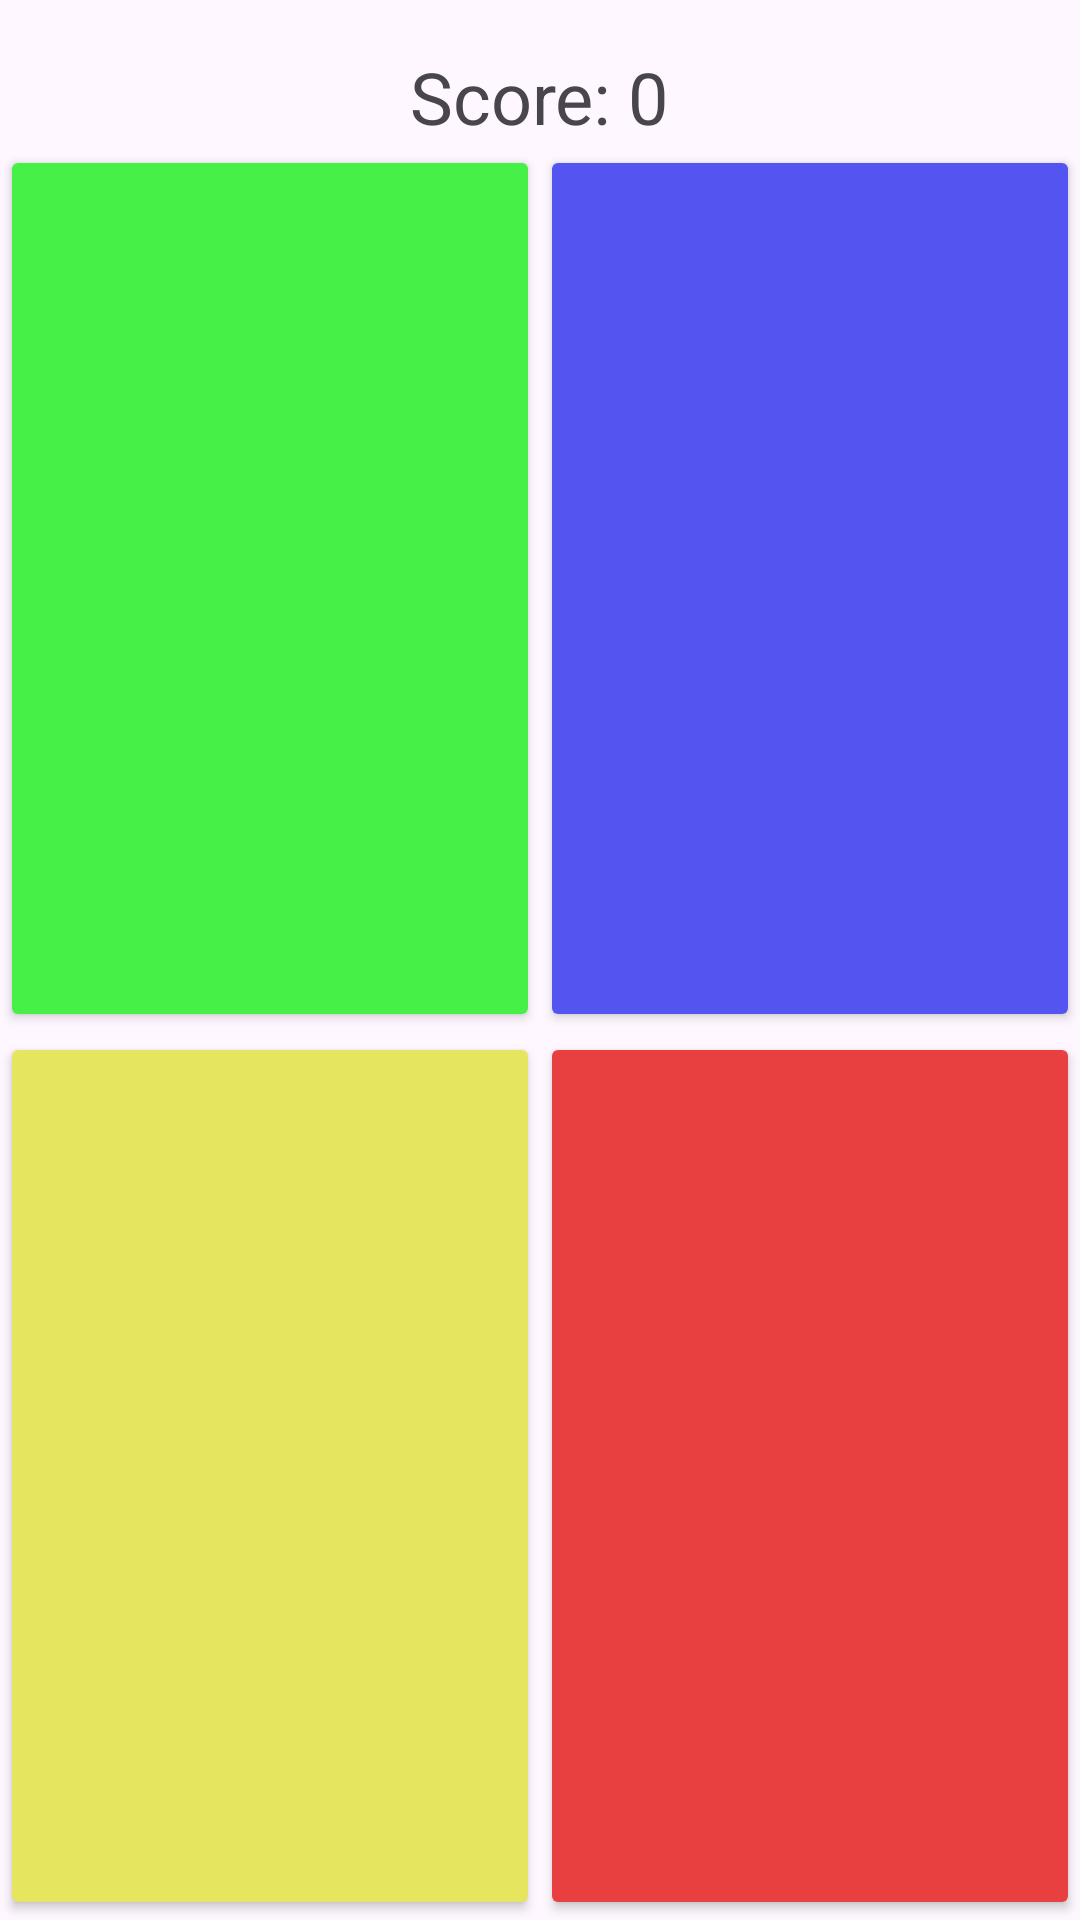

Android layout source for this screen:
<!-- AndroidManifest.xml: application theme Theme.SequenceGame2024 -->
<!-- res/layout/activity_touch_sequence_game.xml -->
<?xml version="1.0" encoding="UTF-8" ?>
<RelativeLayout xmlns:android="http://schemas.android.com/apk/res/android"
    android:layout_width="match_parent"
    android:layout_height="match_parent">

    
    <TextView
        android:id="@+id/tvScore"
        android:layout_width="wrap_content"
        android:layout_height="wrap_content"
        android:text="Score: 0"
        android:textSize="24sp"
        android:layout_centerHorizontal="true"
        android:layout_alignParentTop="true"
        android:layout_marginTop="16dp"/>

    
    <GridLayout
        android:id="@+id/glGameArea"
        android:layout_width="match_parent"
        android:layout_height="match_parent"
        android:layout_below="@+id/tvScore"
        android:rowCount="2"
        android:columnCount="2">

        
        <Button
            android:id="@+id/btnGreen"
            android:layout_width="0dp"
            android:layout_height="0dp"
            android:layout_row="0"
            android:layout_column="0"
            android:layout_columnWeight="1"
            android:layout_rowWeight="1"
            android:backgroundTint="@color/green"
            android:textStyle="bold"
            android:textColor="#000000"/>

        
        <Button
            android:id="@+id/btnBlue"
            android:layout_width="0dp"
            android:layout_height="0dp"
            android:layout_row="0"
            android:layout_column="1"
            android:layout_columnWeight="1"
            android:layout_rowWeight="1"
            android:backgroundTint="@color/blue"
            android:textStyle="bold"
            android:textColor="#000000"/>

        
        <Button
            android:id="@+id/btnYellow"
            android:layout_width="0dp"
            android:layout_height="0dp"
            android:layout_row="1"
            android:layout_column="0"
            android:layout_columnWeight="1"
            android:layout_rowWeight="1"
            android:backgroundTint="@color/yellow"
            android:textStyle="bold"
            android:textColor="#000000"/>

        
        <Button
            android:id="@+id/btnRed"
            android:layout_width="0dp"
            android:layout_height="0dp"
            android:layout_row="1"
            android:layout_column="1"
            android:layout_columnWeight="1"
            android:layout_rowWeight="1"
            android:backgroundTint="@color/red"
            android:textStyle="bold"
            android:textColor="#000000"/>

    </GridLayout>

</RelativeLayout>
<!-- resources referenced by this layout -->
<resources>
  <color name="blue">#5454F0</color>
  <color name="green">#47F047</color>
  <color name="red">#E84040</color>
  <color name="yellow">#E5E55F</color>
  <style name="Theme.SequenceGame2024" parent="Base.Theme.SequenceGame2024" />
  <style name="Base.Theme.SequenceGame2024" parent="Theme.Material3.DayNight.NoActionBar">
          
          
      </style>
</resources>
